Run: headless pygame with SDL's dummy video driver; simulated clock (each Clock.tick advances the game by its frame time, no real sleeping); random seed 0; keys injected as events and as key.get_pressed() state; no mouse input.
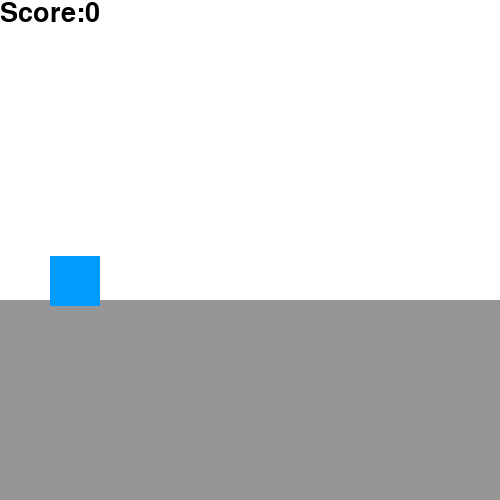
Frame 1 of 4 · flips 1–60 · no input
Frame 2 of 4 · flips 61–180 · tapped SPACE, RETURN · held RIGHT (→), D · screen unchanged from frame 1, image omitted
Frame 3 of 4 · flips 181–300 · held DOWN (↓), S · screen unchanged from frame 2, image omitted
Frame 4 of 4 · flips 301–420 · held LEFT (←), A, UP (↑), W · screen unchanged from frame 3, image omitted

The pygame program that drew these frames:

import pygame
from random import randint

pygame.init()

WIDTH, HEIGHT = 500, 500
WIN = pygame.display.set_mode((WIDTH, HEIGHT))
pygame.display.set_caption("Endless Runner By Aashakt")

class Player:
    def __init__(self, x, y):
        self.x = x
        self.y = y
        self.rect = [x, y, 50, 50]
        self.JumpCount = 10 
        self.IsJump = False
        self.negative = 1

    def Draw(self):
        pygame.draw.rect(WIN, (0, 155, 255), self.rect)

    def Jump(self): 
        keys = pygame.key.get_pressed()
        if not(self.IsJump):
            if keys[pygame.K_SPACE]:
                self.IsJump = True
        else:
            if self.JumpCount >= 0:
                self.rect[1] -= (self.JumpCount ** 2) / 2
                self.JumpCount -= 1
            else:
                self.IsJump = False
                self.JumpCount = 10

    def Gravity(self):
        if self.rect[1] <= 250:
            self.rect[1] += 6             

    def Update(self):
        self.Draw()  
        self.Jump()
        self.Gravity()      

def Text(msg, x, y):
    font = pygame.font.SysFont("Aerial", 40)
    text = font.render(msg, True, (0, 0, 0))
    WIN.blit(text, (x, y))

def Main():
    run = True
    clock = pygame.time.Clock()
    FPS = 60

    player = Player(50, 250)

    ObstacleList = []
    score = 0

    while run:
        WIN.fill((255, 255, 255))
        pygame.draw.rect(WIN, (150, 150, 150), [0, 300.5, 500, 200])
        Text(f"Score:{score}", 0, 0)

        for event in pygame.event.get():
            if event.type == pygame.QUIT:
                run = False
                pygame.quit()
                quit()

        for Obstacles in ObstacleList:
            pygame.draw.rect(WIN, (0, 255, 155), Obstacles)
            Obstacles[0] -= 6
            if Obstacles[0] <= -50:
                ObstacleList.remove(Obstacles)
                score += 1
            if pygame.Rect(Obstacles).colliderect(player.rect):
                ObstacleList.remove(Obstacles)    
                run = False
                pygame.quit()
                quit()

        ObstacleSpawn = randint(0, 1000)
        if ObstacleSpawn > 995:
            ObstacleList.append([randint(500, 600), 270, 30, 30])

        player.Update()
        pygame.display.update()
        clock.tick(FPS)        

Main()                
